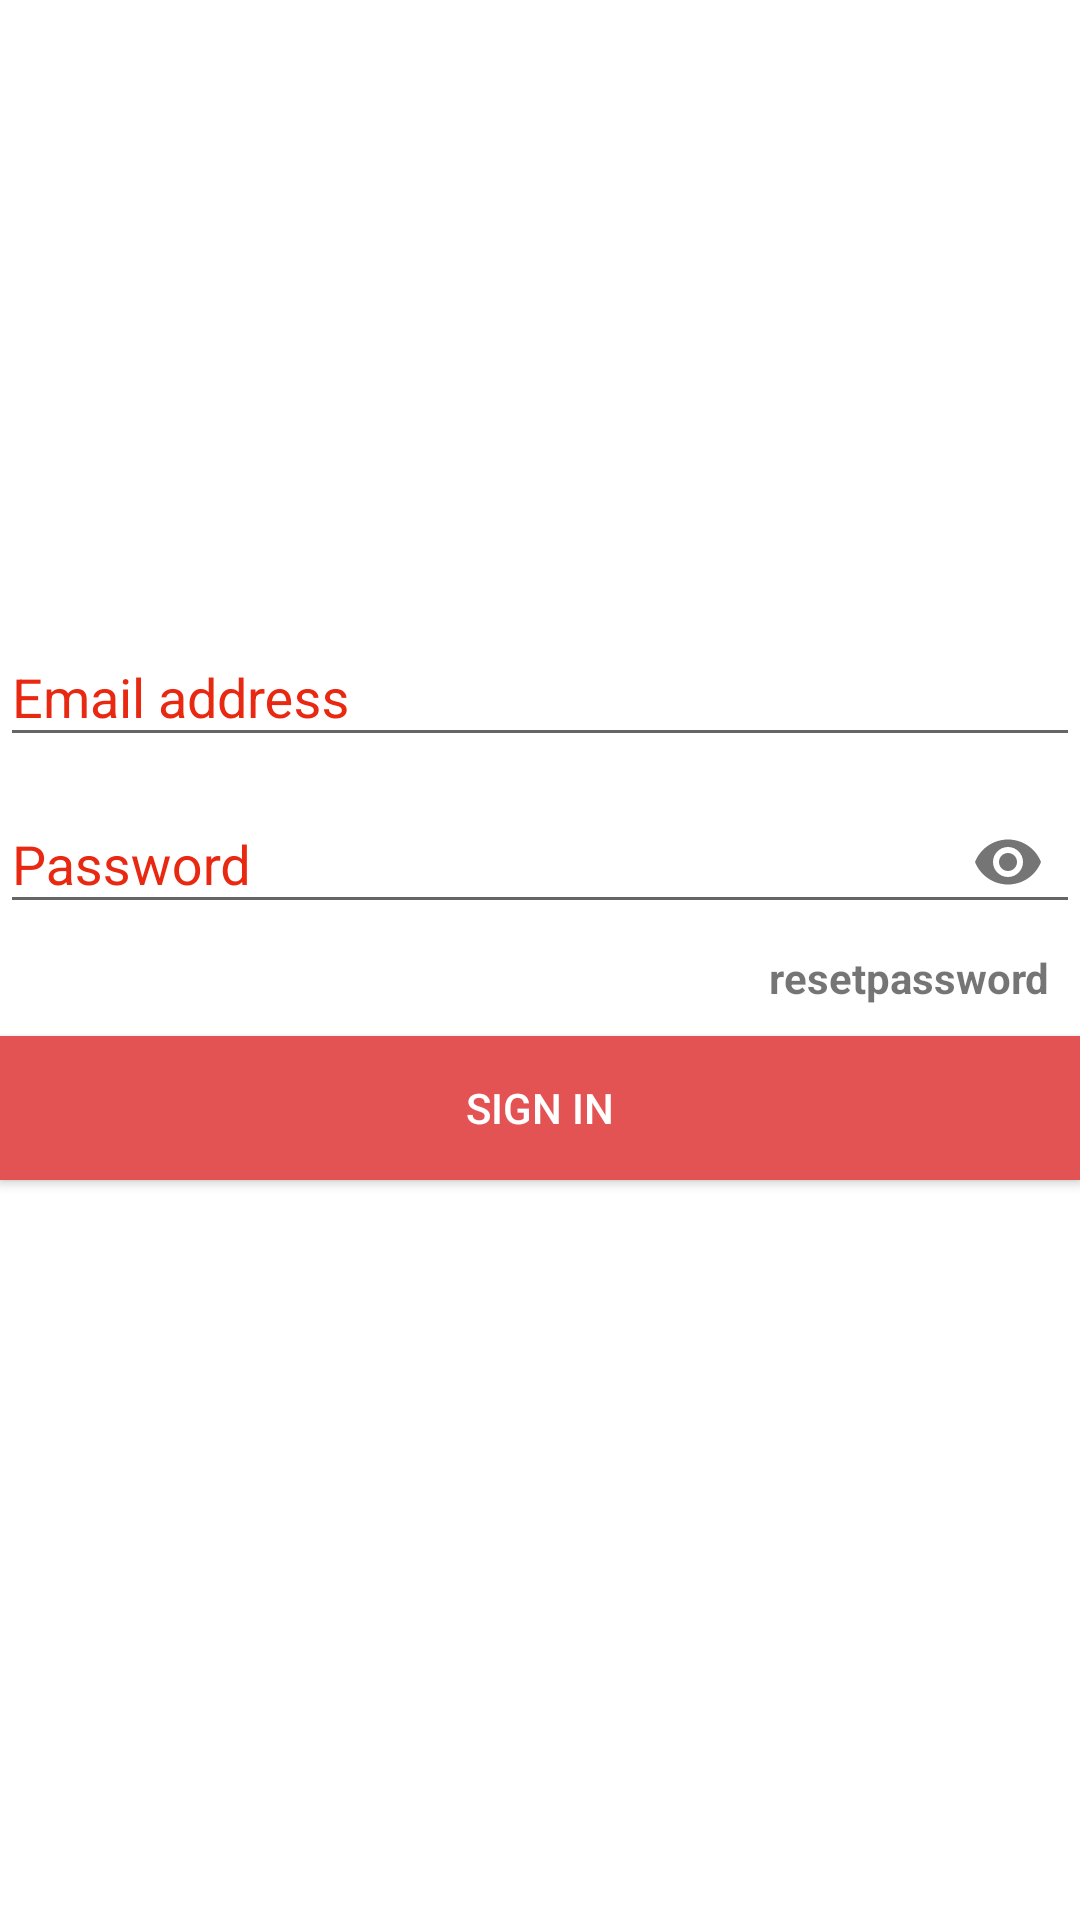

This screen was rendered from an Android layout file. Write that file and the resources it references.
<!-- AndroidManifest.xml: application theme AppTheme -->
<!-- res/layout/activity_sign_in.xml -->
<?xml version="1.0" encoding="utf-8"?>
<RelativeLayout xmlns:android="http://schemas.android.com/apk/res/android"
    xmlns:app="http://schemas.android.com/apk/res-auto"
    xmlns:tools="http://schemas.android.com/tools"
    android:layout_width="match_parent"
    android:layout_height="match_parent"
    tools:context=".SIGNIN.SignIn"
    android:background="#ffff"
    >

    <ImageView
        android:layout_width="130dp"
        android:layout_height="130dp"
        android:layout_centerHorizontal="true"
        android:layout_marginTop="20dp"
        android:id="@+id/logo"
        android:src="@drawable/lo"/>
    <android.support.design.widget.TextInputLayout
        android:layout_width="match_parent"
        android:layout_below="@+id/logo"
        android:layout_marginTop="50sp"
        android:id="@+id/email"

        android:textColorHint="#e92812"
        android:layout_height="wrap_content"

        >
        <android.support.design.widget.TextInputEditText
            android:layout_width="match_parent"
            android:layout_height="wrap_content"
            android:hint="Email address"
            android:id="@+id/mail"
            android:inputType="textEmailAddress"

            />
    </android.support.design.widget.TextInputLayout>

    <android.support.design.widget.TextInputLayout
        android:layout_width="match_parent"
        android:id="@+id/pass"
        android:textColorHint="#e92812"
        android:layout_below="@+id/email"
        android:layout_height="wrap_content"
        app:passwordToggleEnabled="true"

        >
        <android.support.design.widget.TextInputEditText
            android:layout_width="match_parent"
            android:layout_height="wrap_content"
            android:hint="Password"

            android:id="@+id/password"
            android:inputType="textPassword"

            />
    </android.support.design.widget.TextInputLayout>
    <Button
        android:layout_width="match_parent"
        android:layout_height="wrap_content"
        android:layout_below="@+id/reset"
        android:layout_marginTop="10dp"
        android:textColor="#FFFFFF"
        android:background="#e45353"
        android:id="@+id/signin"
        android:text="Sign In"/>
    <TextView
        android:layout_width="wrap_content"
        android:layout_height="wrap_content"
        android:text="resetpassword"
        android:layout_marginTop="5dp"
        android:layout_alignParentEnd="true"
        android:layout_marginRight="10dp"
        android:clickable="true"
        android:id="@+id/reset"
        android:textStyle="bold"
        android:layout_below="@+id/pass"/>

    





</RelativeLayout>
<!-- resources referenced by this layout -->
<resources>
  <style name="AppTheme" parent="Theme.AppCompat.Light.NoActionBar">
          
          <item name="colorPrimary">@color/colorPrimary</item>
          <item name="colorPrimaryDark">@color/colorPrimaryDark</item>
          <item name="colorAccent">@color/colorAccent</item>
      </style>
  <!-- not gathered from this repository: default colours our renderer supplied (Android Studio template values) -->
  <color name="colorPrimary">#FF6200EE</color>
  <color name="colorPrimaryDark">#FF3700B3</color>
  <color name="colorAccent">#FF03DAC5</color>
</resources>
